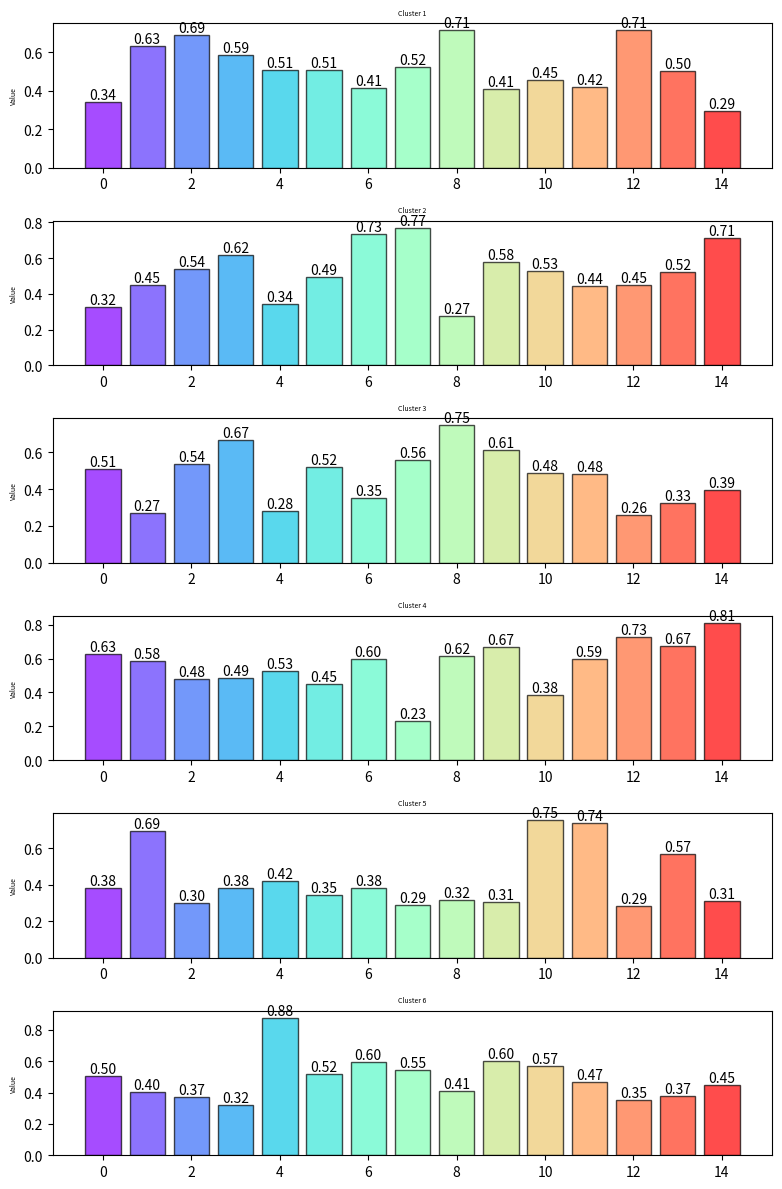

This chart was generated by the following Python code:
import numpy as np

def initialize_centroids(X, k):
	"""随机选择 k 个数据点作为初始中心点"""
	indices = np.random.choice(X.shape[0], k, replace=False)	# 随机选择 k 个索引 choice(总数, 个数, replace=False)
	return X[indices]

def assign_clusters(X, centroids):
	"""将每个数据点分配到最近的中心点"""
	distances = np.linalg.norm(X[:, np.newaxis] - centroids, axis=2)	# linalg.norm() 计算范数
	return np.argmin(distances, axis=1)

def update_centroids(X, labels, k):
	"""重新计算每个簇的中心点"""
	centroids = np.zeros((k, X.shape[1]))
	for i in range(k):
		points = X[labels == i]
		if points.size:
			centroids[i] = points.mean(axis=0)
	return centroids

def kmeans(X, k, max_iters=100, tol=1e-4):
	"""K-means 算法"""
	centroids = initialize_centroids(X, k)
	for _ in range(max_iters):
		labels = assign_clusters(X, centroids)
		new_centroids = update_centroids(X, labels, k)
		if np.all(np.abs(new_centroids - centroids) < tol):
			break
		centroids = new_centroids
	return centroids, labels

# 示例数据
N = 100
m = 15
k = 6
X = np.random.rand(N, m)

# 运行 K-means 算法
centroids, labels = kmeans(X, k)

print("中心点:", centroids)
print("标签:", labels)

# 可视化
import matplotlib.pyplot as plt
import matplotlib.cm as cm 
# plt.scatter(X[:, 0], X[:, 1], c=labels)
# plt.scatter(centroids[:, 0], centroids[:, 1], c='r', marker='x', s=100)
# plt.show()

# 多维数据可视化
# from mpl_toolkits.mplot3d import Axes3D
# fig = plt.figure()
# ax = fig.add_subplot(111, projection='3d')
# ax.scatter(X[:, 0], X[:, 1], X[:, 2], c=labels)
# ax.scatter(centroids[:, 0], centroids[:, 1], centroids[:, 2], c='r', marker='x', s=100)
# plt.show()

# 画出每个簇的中心点 的直方图
# 每个维度 做一列， 每个样本做一行

def plot_centroids_bar_chart(centroids):
	num_clusters, num_features = centroids.shape
	fig, axes = plt.subplots(num_clusters, 1, figsize=(8, num_clusters * 2))
	colors = cm.rainbow(np.linspace(0, 1, num_features))
	
	for i in range(num_clusters):
		axes[i].bar(range(num_features), centroids[i], alpha=0.7, color=colors, edgecolor='black')
		axes[i].set_title(f'Cluster {i+1}', fontsize=5)
		# axes[i].set_xlabel('Feature Index', fontsize=5)
		axes[i].set_ylabel('Value', fontsize=5)
		
		# 添加每个簇中心点的具体值
		for j in range(num_features):
			axes[i].text(j, centroids[i, j], f'{centroids[i, j]:.2f}', ha='center', va='bottom')

	plt.tight_layout()
	plt.show()

# 调用函数绘制条形图
plot_centroids_bar_chart(centroids)




